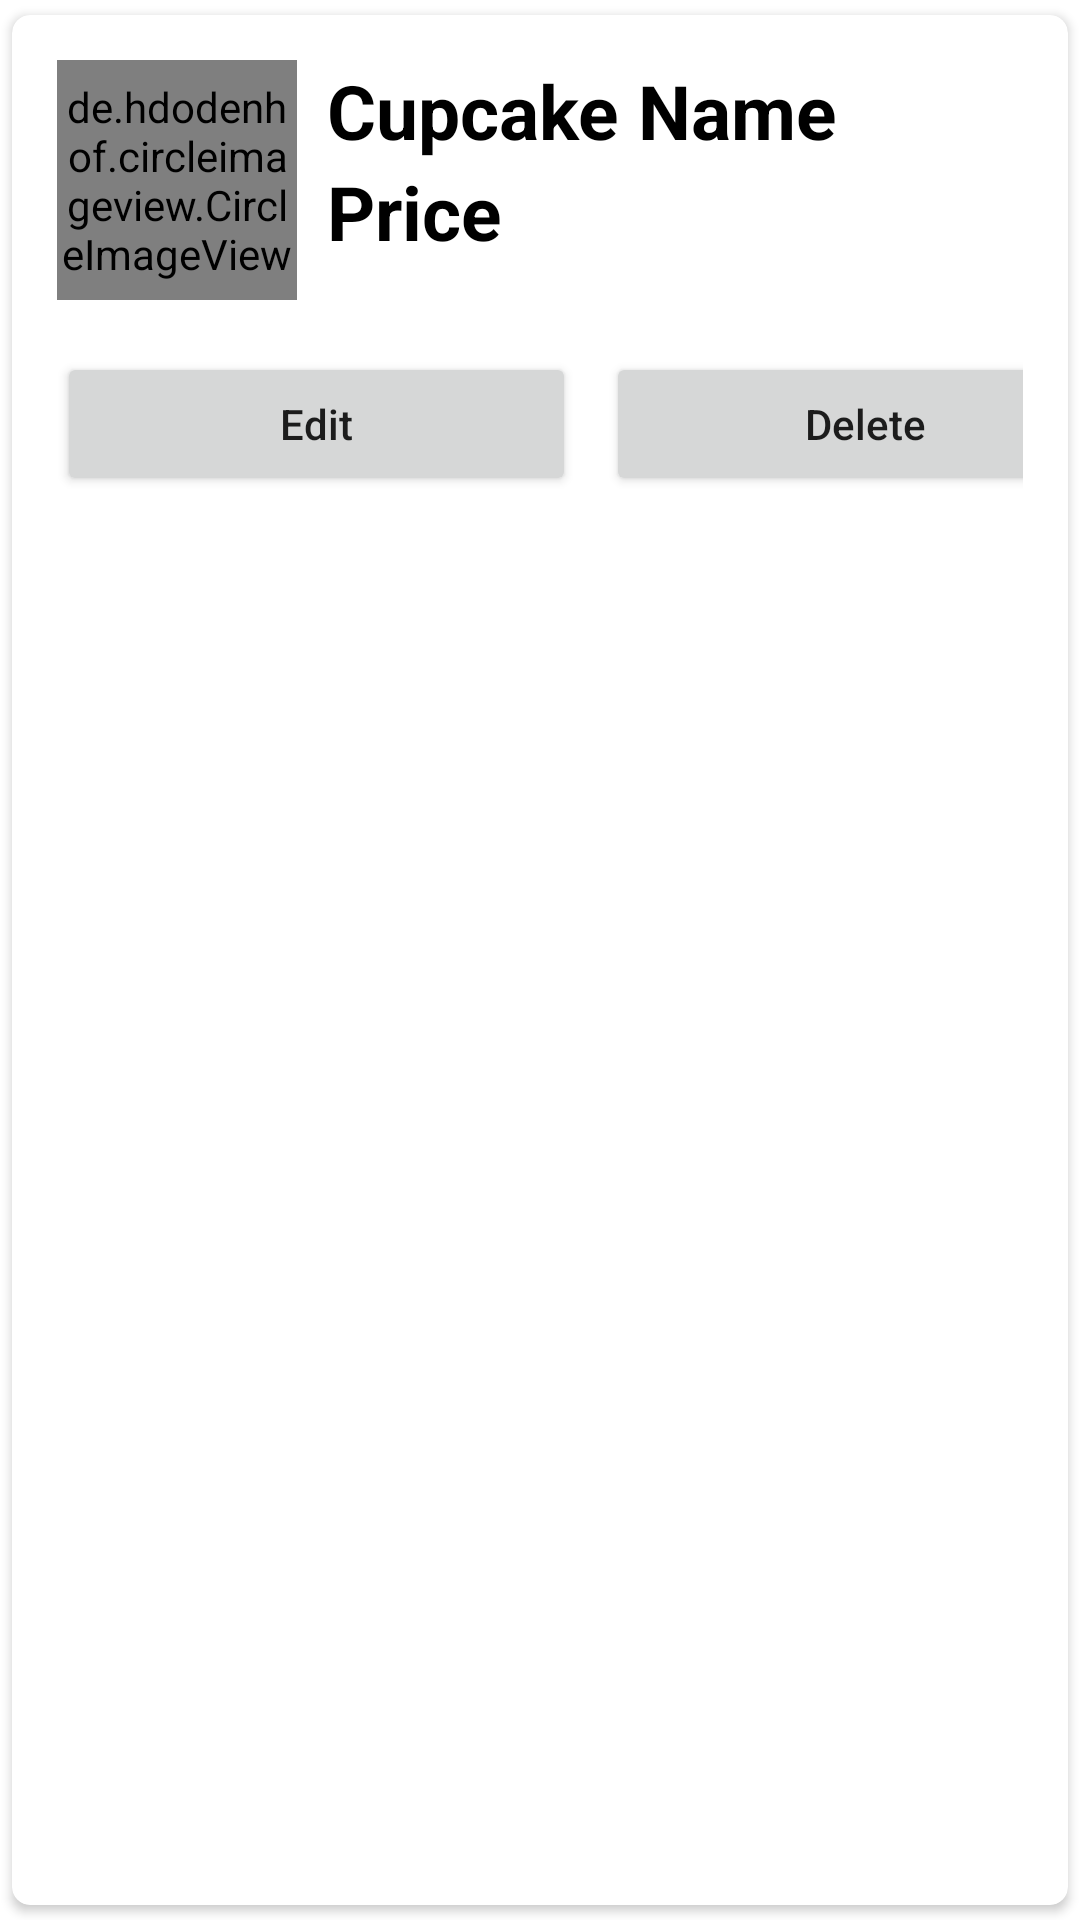

Reconstruct the res/layout file that produces this screen, plus the resources it refers to.
<!-- AndroidManifest.xml: application theme Theme.CFMS -->
<!-- res/layout/cupcake_item.xml -->
<?xml version="1.0" encoding="utf-8"?>
<androidx.cardview.widget.CardView
    xmlns:android="http://schemas.android.com/apk/res/android"
    android:layout_width="match_parent"
    android:layout_height="wrap_content"
    xmlns:app="http://schemas.android.com/apk/res-auto"

    app:cardCornerRadius="6dp"
    android:elevation="6dp"
    app:cardUseCompatPadding="true"
    >

    <RelativeLayout
        android:layout_width="match_parent"
        android:layout_height="wrap_content"
        android:padding="15dp">

        <de.hdodenhof.circleimageview.CircleImageView
            android:layout_width="80dp"
            android:layout_height="80dp"
            android:src="@mipmap/ic_launcher"
            android:id="@+id/img1"
            app:civ_border_width="2dp"
            app:civ_border_color="#FF000000"/>

        <TextView
            android:layout_width="match_parent"
            android:layout_height="wrap_content"
            android:id="@+id/nametext"
            android:text="Cupcake Name"
            android:textStyle="bold"
            android:textSize="25sp"
            android:textColor="#000"
            android:layout_toRightOf="@+id/img1"
            android:layout_marginLeft="10dp"
            />

        <TextView
            android:id="@+id/pricetext"
            android:layout_width="match_parent"
            android:layout_height="wrap_content"
            android:layout_marginStart="10dp"
            android:layout_marginLeft="10dp"
            android:layout_marginEnd="10dp"
            android:layout_marginBottom="10dp"
            android:layout_toRightOf="@+id/img1"
            android:layout_below="@+id/nametext"
            android:text="Price"
            android:textColor="#000"
            android:textSize="25sp"
            android:textStyle="bold" />

        <LinearLayout
            android:layout_marginTop="20dp"
            android:layout_below="@id/pricetext"
            android:layout_width="match_parent"
            android:layout_height="wrap_content"
            android:orientation="horizontal">

            <Button
                android:layout_width="173dp"
                android:layout_height="wrap_content"
                android:text="Edit"
                android:textAllCaps="false"
                android:layout_marginRight="5dp"
                android:id="@+id/btnEdit"/>

            <Button
                android:layout_width="173dp"
                android:layout_height="wrap_content"
                android:text="Delete"
                android:textAllCaps="false"
                android:layout_marginLeft="5dp"
                android:id="@+id/btnDelete"/>

        </LinearLayout>

        </RelativeLayout>
</androidx.cardview.widget.CardView>
<!-- resources referenced by this layout -->
<resources>
  <style name="Theme.CFMS" parent="Theme.MaterialComponents.DayNight.DarkActionBar">
          
          <item name="colorPrimary">@color/purple_500</item>
          <item name="colorPrimaryVariant">@color/purple_700</item>
          <item name="colorOnPrimary">@color/white</item>
          
          <item name="colorSecondary">@color/teal_200</item>
          <item name="colorSecondaryVariant">@color/teal_700</item>
          <item name="colorOnSecondary">@color/black</item>
          
          <item name="android:statusBarColor">?attr/colorPrimaryVariant</item>
          
      </style>
  <!-- not gathered from this repository: default colours our renderer supplied (Android Studio template values) -->
  <color name="purple_500">#FF6200EE</color>
  <color name="purple_700">#FF3700B3</color>
  <color name="teal_200">#FF03DAC5</color>
  <color name="teal_700">#FF018786</color>
  <color name="black">#FF000000</color>
  <color name="white">#FFFFFFFF</color>
</resources>
